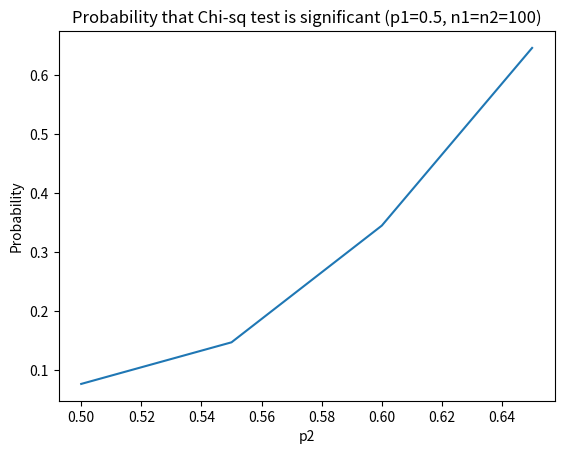

The matplotlib source for this figure:
#%%
import numpy as np
from scipy.special import comb 
import matplotlib.pyplot as plt

w=20
n_std = 4



p1 = 0.5
p2 = 0.5
n1 = 100
n2 = 100

p2s = np.arange(p1,p1+0.2,0.05)
prob_sigs = np.zeros(len(p2s))
for i,p2 in enumerate(p2s):

    std_1 = np.sqrt(n1*p1*(1-p1))
    std_2 = np.sqrt(n2*p2*(1-p2))

    range_1 = np.arange(int(p1*n1)-n_std*std_1, int(p1*n1)+n_std*std_1+1)
    range_1 = np.expand_dims(range_1,axis=1)

    range_2 = np.arange(int(p2*n2)-n_std*std_2, int(p2*n2)+n_std*std_2+1)
    range_2 = np.expand_dims(range_2,axis=1)

    choice_1 = comb(n1,range_1)
    term_1 = np.multiply(np.power(p1,range_1),np.power(1-p1,n1-range_1))
    prob_1 = np.multiply(choice_1,term_1)

    choice_2 = comb(n2,range_2)
    term_2 = np.multiply(np.power(p2,range_2),np.power(1-p2,n2-range_2))
    prob_2 = np.multiply(choice_2,term_2)


    prob_joint = np.matmul(prob_1,prob_2.T)
    print("Total probability in this region: "
        + str(np.sum(prob_joint)))


    p_hat_1 = np.repeat(range_1/n1,range_2.size,axis=1)
    p_hat_2 = np.repeat(range_2.T/n1,range_1.size,axis=0)

    p_hat = (n1*p_hat_1+n2*p_hat_2)/(n1+n2)
    sigma_pooled = np.sqrt((1/n1+1/n2)*np.multiply(p_hat,1-p_hat))
    z = np.divide(np.absolute(p_hat_1-p_hat_2)-0.5*(1/n1+1/n2),sigma_pooled)
    sig = z>1.645
    prob_sig = np.sum(np.multiply(sig,prob_joint))
    prob_sigs[i] = prob_sig
    print(prob_sig)

plt.plot(p2s, prob_sigs)
plt.ylabel('Probability')
plt.xlabel('p2')
plt.title('Probability that Chi-sq test is significant (p1=0.5, n1=n2=100)')

plt.savefig('chisq_sig.jpg')

#%%
